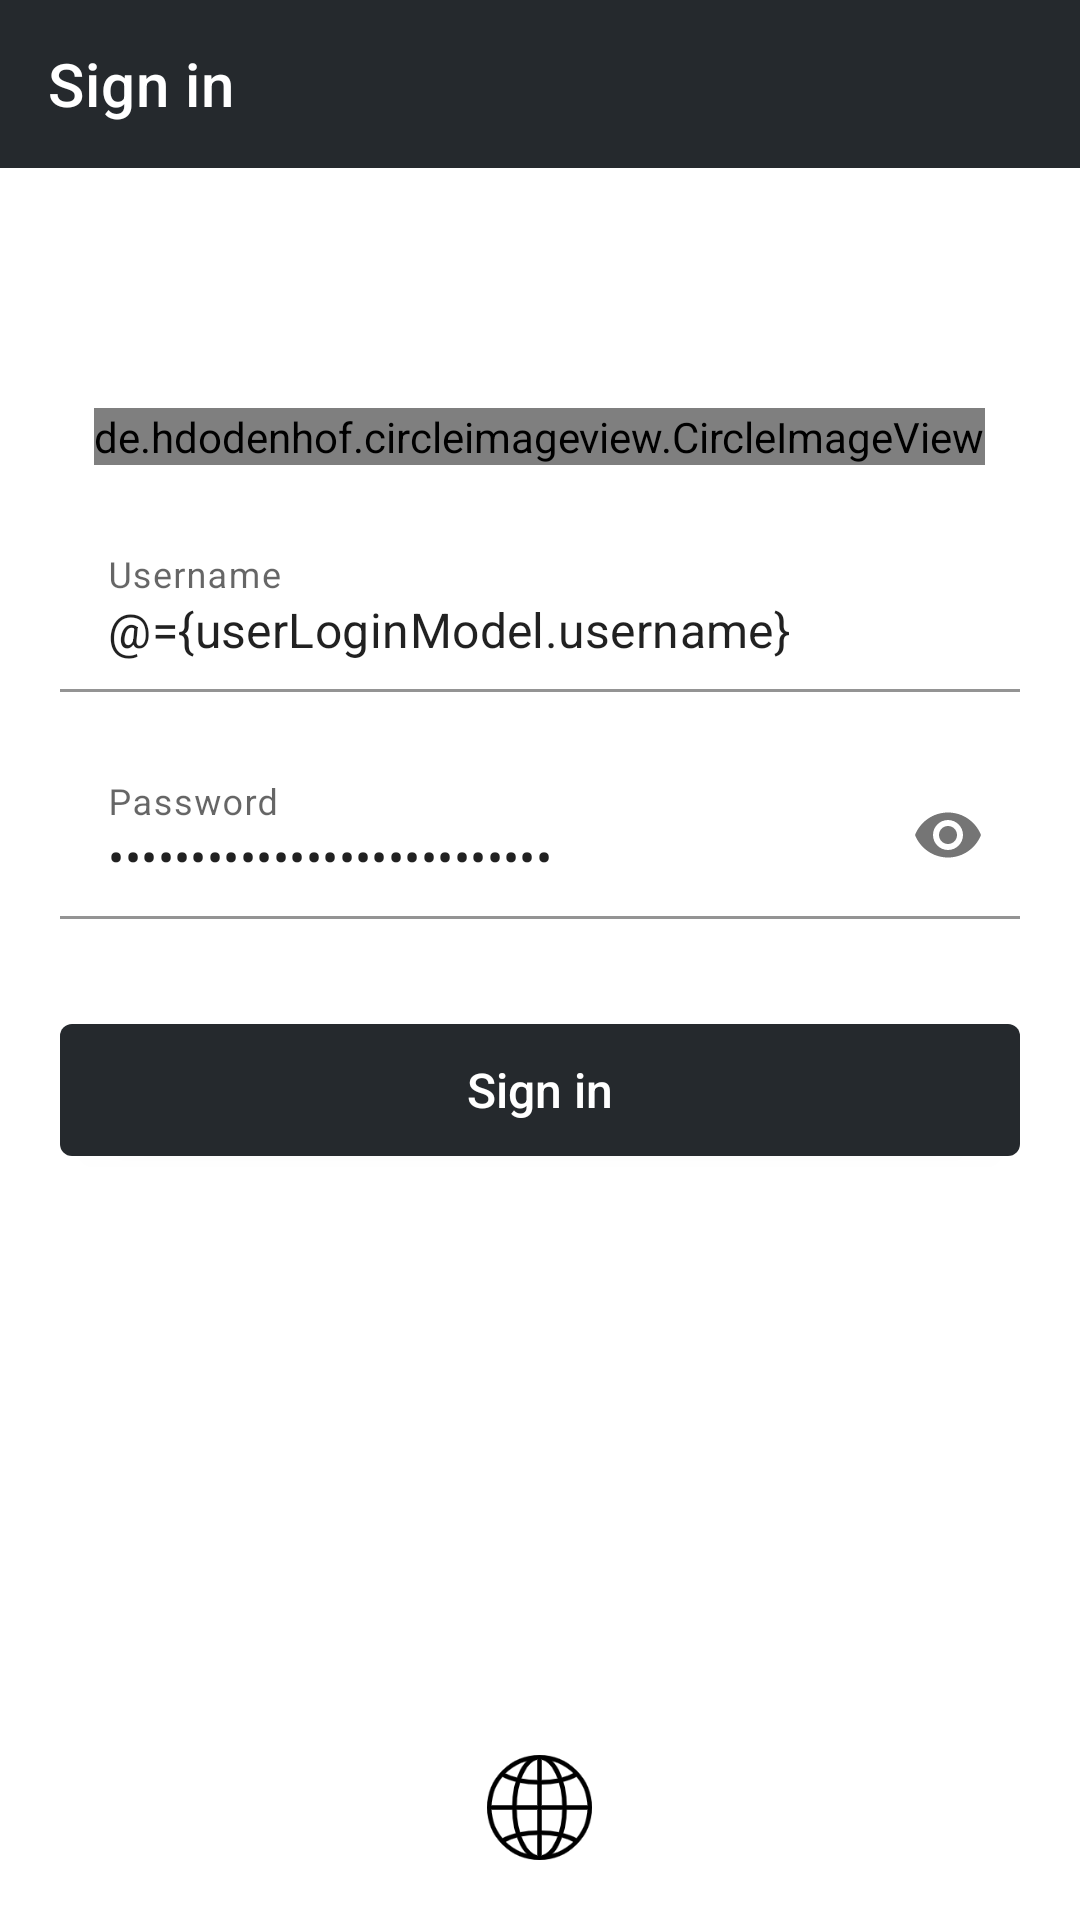

Here is an Android app screen rendered from its layout file. Give the layout XML and the strings, colors and styles it references.
<!-- AndroidManifest.xml: application theme AppTheme -->
<!-- res/layout/activity_login.xml -->
<?xml version="1.0" encoding="utf-8"?>
<layout xmlns:android="http://schemas.android.com/apk/res/android"
    xmlns:app="http://schemas.android.com/apk/res-auto">

    <data>

        <variable
            name="userLoginModel"
            type="com.fmt.github.user.model.UserLoginModel" />
    </data>

    <LinearLayout
        android:layout_width="match_parent"
        android:layout_height="match_parent"
        android:background="@android:color/white"
        android:orientation="vertical">

        <androidx.appcompat.widget.Toolbar
            android:id="@+id/mToolbar"
            android:layout_width="match_parent"
            android:layout_height="wrap_content"
            android:background="@color/colorPrimary"
            app:title="@string/go_to_login"
            app:titleTextColor="@android:color/white" />

        <de.hdodenhof.circleimageview.CircleImageView
            android:layout_width="wrap_content"
            android:layout_height="wrap_content"
            android:layout_gravity="center_horizontal"
            android:layout_marginTop="@dimen/dp_80"
            android:src="@mipmap/ic_github" />

        <com.google.android.material.textfield.TextInputLayout
            android:id="@+id/mUserNameInputLayout"
            android:layout_width="match_parent"
            android:layout_height="wrap_content"
            android:layout_marginStart="@dimen/dp_20"
            android:layout_marginTop="@dimen/dp_20"
            android:layout_marginEnd="@dimen/dp_20"
            app:boxBackgroundColor="@android:color/white">

            <com.google.android.material.textfield.TextInputEditText
                android:id="@+id/mUserNameEditText"
                android:layout_width="match_parent"
                android:layout_height="match_parent"
                android:background="@null"
                android:hint="@string/username"
                android:singleLine="true"
                android:text="@={userLoginModel.username}" />
        </com.google.android.material.textfield.TextInputLayout>

        <com.google.android.material.textfield.TextInputLayout
            android:id="@+id/mPasswordInputLayout"
            android:layout_width="match_parent"
            android:layout_height="wrap_content"
            android:layout_marginLeft="@dimen/dp_20"
            android:layout_marginTop="@dimen/dp_20"
            android:layout_marginRight="@dimen/dp_20"
            app:boxBackgroundColor="@android:color/white"
            app:passwordToggleEnabled="true">

            <com.google.android.material.textfield.TextInputEditText
                android:id="@+id/mPasswordEditText"
                android:layout_width="match_parent"
                android:layout_height="match_parent"
                android:background="@null"
                android:hint="@string/password"
                android:inputType="textPassword"
                android:singleLine="true"
                android:text="@={userLoginModel.password}" />
        </com.google.android.material.textfield.TextInputLayout>

        <androidx.appcompat.widget.AppCompatButton
            android:id="@+id/mSignInBt"
            android:layout_width="match_parent"
            android:layout_height="@dimen/dp_44"
            android:layout_marginStart="@dimen/dp_20"
            android:layout_marginTop="@dimen/dp_35"
            android:layout_marginEnd="20dp"
            android:background="@drawable/selector_login_bg"
            android:text="@string/sign_in"
            android:textAllCaps="false"
            android:textColor="@drawable/selector_login_text_color"
            android:textSize="@dimen/sp_16" />

        <ProgressBar
            android:id="@+id/mProgressBar"
            android:layout_width="wrap_content"
            android:layout_height="wrap_content"
            android:layout_gravity="center_horizontal"
            android:layout_marginTop="@dimen/dp_35"
            android:visibility="gone" />

        <androidx.appcompat.widget.AppCompatImageView
            android:id="@+id/mOAuthLoginIv"
            android:layout_width="@dimen/dp_35"
            android:layout_height="0dp"
            android:layout_gravity="bottom|center"
            android:layout_marginBottom="@dimen/dp_20"
            android:layout_weight="1"
            android:scaleType="fitEnd"
            android:src="@mipmap/icon_browser" />

        <ProgressBar
            android:id="@+id/mOAuthProgress"
            android:layout_width="@dimen/dp_35"
            android:layout_height="0dp"
            android:layout_gravity="bottom|center"
            android:layout_marginBottom="@dimen/dp_20"
            android:layout_weight="1"
            android:visibility="gone" />

    </LinearLayout>
</layout>
<!-- resources referenced by this layout -->
<resources>
  <color name="colorPrimary">#25292d</color>
  <dimen name="dp_20">20dp</dimen>
  <dimen name="dp_35">35dp</dimen>
  <dimen name="dp_44">44dp</dimen>
  <dimen name="dp_80">80dp</dimen>
  <dimen name="sp_16">16sp</dimen>
  <!-- drawable selector_login_bg (drawable) -->
  <?xml version="1.0" encoding="utf-8"?>
  <selector xmlns:android="http://schemas.android.com/apk/res/android">
      <item android:state_pressed="false" android:drawable="@drawable/shape_login_normal_bg"/>
      <item android:state_pressed="true" android:drawable="@drawable/shape_login_press_bg"/>
  </selector>
  <!-- drawable selector_login_text_color (drawable) -->
  <?xml version="1.0" encoding="utf-8"?>
  <selector xmlns:android="http://schemas.android.com/apk/res/android">
      <item android:state_pressed="true" android:color="@color/colorPrimary" />
      <item android:color="@android:color/white"/>
  </selector>
  <!-- mipmap ic_github: png bitmap (mipmap-xxhdpi, 12384 bytes) -->
  <!-- mipmap icon_browser: png bitmap (mipmap-xxhdpi, 5302 bytes) -->
  <string name="go_to_login">Sign in</string>
  <string name="password">Password</string>
  <string name="sign_in">Sign in</string>
  <string name="username">Username</string>
  <style name="AppTheme" parent="Theme.MaterialComponents.Light.NoActionBar">
          
          <item name="colorPrimary">@color/colorPrimary</item>
          <item name="colorPrimaryDark">@color/colorPrimaryDark</item>
          <item name="colorAccent">@color/colorAccent</item>
          <item name="drawerArrowStyle">@style/DrawerArrowStyle</item>
          
          <item name="android:windowBackground">@null</item>
      </style>
  <!-- drawable shape_login_normal_bg (drawable) -->
  <?xml version="1.0" encoding="utf-8"?>
  <shape xmlns:android="http://schemas.android.com/apk/res/android">
  	<solid android:color="@color/colorPrimary"/>
  	<corners android:radius="4dp"/>
  </shape>
  <!-- drawable shape_login_press_bg (drawable) -->
  <?xml version="1.0" encoding="utf-8"?>
  <shape xmlns:android="http://schemas.android.com/apk/res/android">
      <stroke android:color="@color/colorPrimary" android:width="1dp"/>
      <solid android:color="@android:color/white"/>
      <corners android:radius="4dp"/>
  </shape>
  <color name="colorPrimaryDark">#25292d</color>
  <color name="colorAccent">#D81B60</color>
  <style name="DrawerArrowStyle" parent="Widget.AppCompat.DrawerArrowToggle">
          <item name="spinBars">true</item>
      </style>
</resources>
